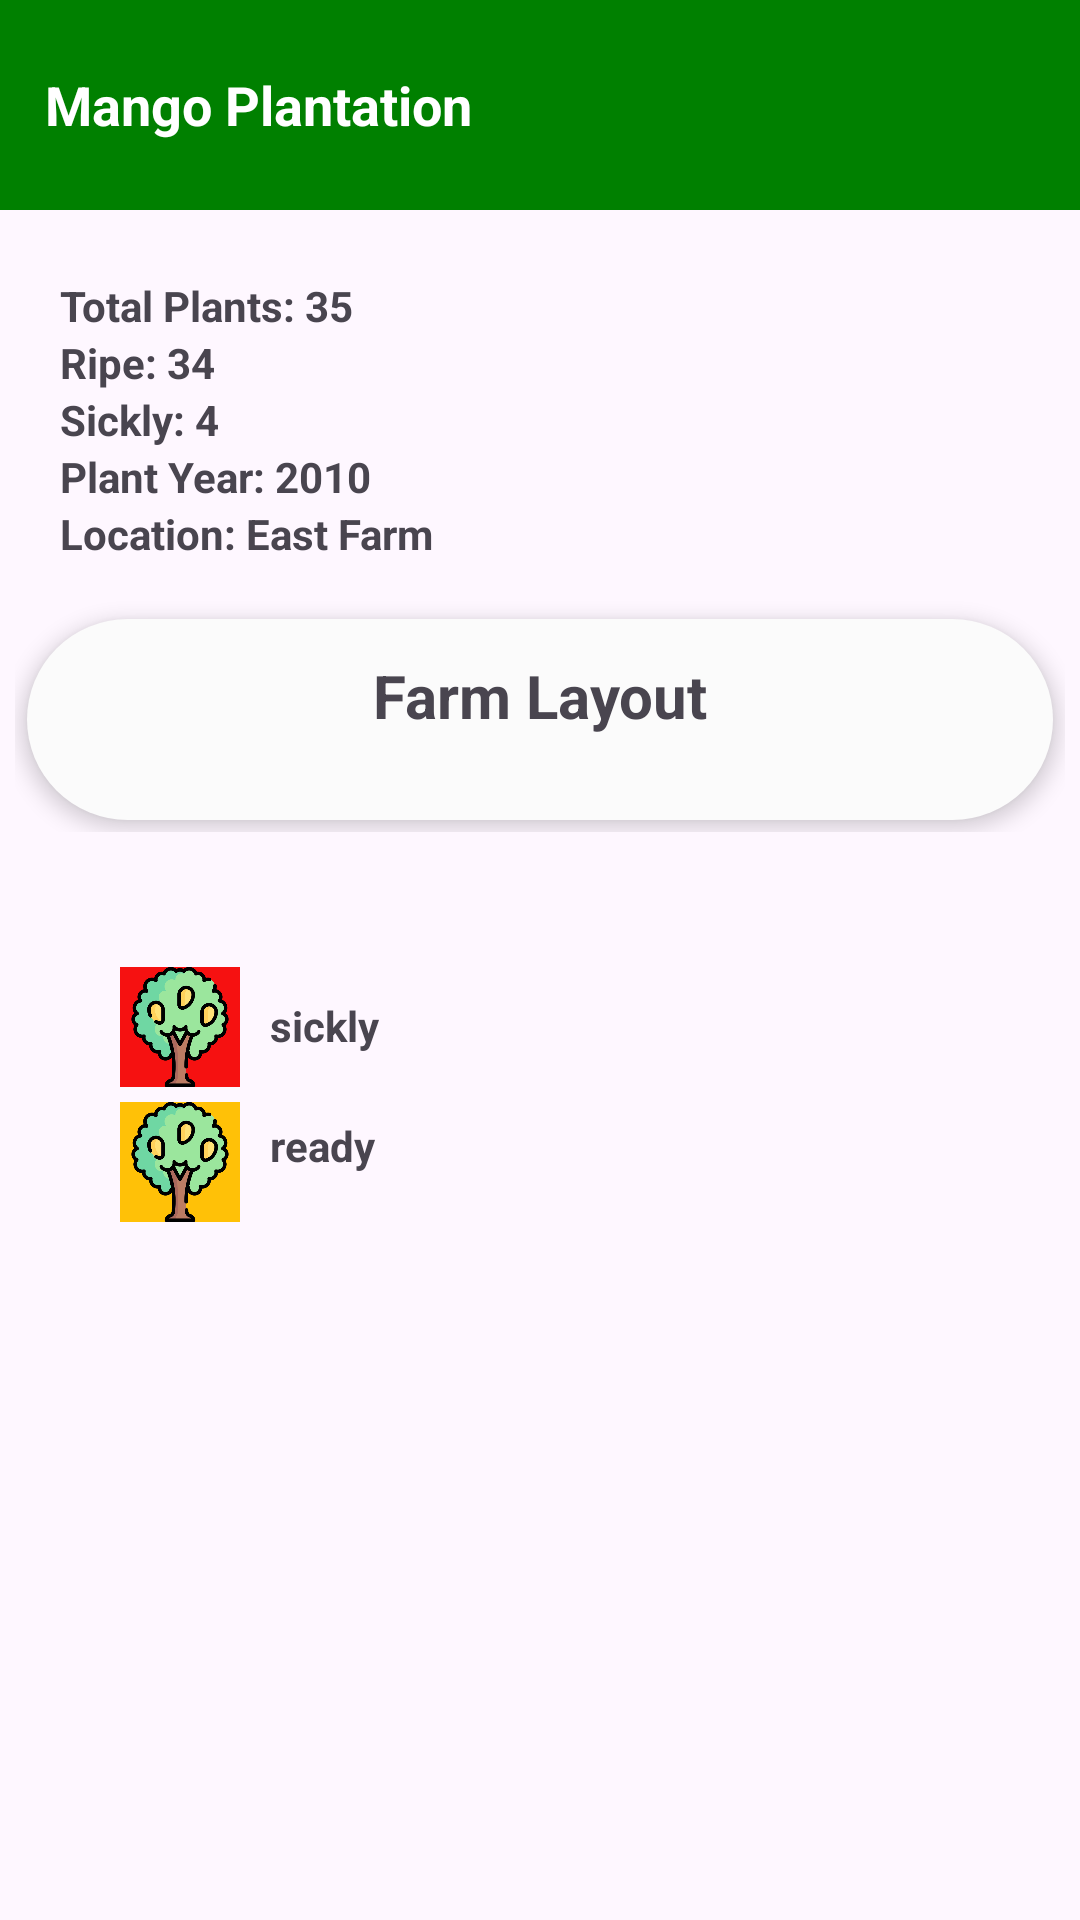

The Android layout XML behind this screen, and the referenced resources:
<!-- AndroidManifest.xml: application theme Theme.FarmApp -->
<!-- res/layout/activity_plant_details.xml -->
<?xml version="1.0" encoding="utf-8"?>
<ScrollView xmlns:android="http://schemas.android.com/apk/res/android"
    xmlns:tools="http://schemas.android.com/tools"
    android:layout_width="match_parent"
    android:layout_height="match_parent"
    android:fillViewport="true">

    <LinearLayout
        android:id="@+id/main"
        android:layout_width="match_parent"
        android:layout_height="wrap_content"
        android:orientation="vertical"
        android:fitsSystemWindows="true">

        
        <LinearLayout
            android:layout_width="match_parent"
            android:layout_height="70dp"
            android:background="@color/green_theme"
            android:gravity="start|center_vertical"
            android:orientation="horizontal"
            android:paddingStart="8dp"
            android:paddingEnd="8dp">

            <LinearLayout
                android:layout_width="wrap_content"
                android:layout_height="wrap_content"
                android:orientation="horizontal">

                <TextView
                    android:id="@+id/Plantaton_name"
                    android:layout_width="wrap_content"
                    android:layout_height="wrap_content"
                    android:text="Mango Plantation"
                    android:textColor="@android:color/white"
                    android:textSize="18sp"
                    android:padding="7dp"
                    android:textStyle="bold" />

            </LinearLayout>
        </LinearLayout>

        
        <LinearLayout
            android:layout_width="match_parent"
            android:layout_height="wrap_content"
            android:orientation="vertical"
            android:layout_marginTop="20dp"
            android:padding="5dp">

            <LinearLayout
                android:layout_width="match_parent"
                android:layout_height="wrap_content"
                android:orientation="horizontal"
                android:padding="12dp"
                android:layout_weight="1"
                android:layout_margin="4dp"
                android:elevation="4dp">
            </LinearLayout>

            <LinearLayout
                android:layout_width="wrap_content"
                android:layout_height="wrap_content"
                android:orientation="vertical"
                android:padding="15dp"
                android:layout_marginTop="-50dp">

                <TextView
                    android:layout_width="wrap_content"
                    android:layout_height="wrap_content"
                    android:textStyle="bold"
                    android:id="@+id/totalPlantsTextView"
                    android:text="Total Plants: 35"
                    android:textSize="14sp" />
                <TextView
                    android:layout_width="wrap_content"
                    android:layout_height="wrap_content"
                    android:textStyle="bold"
                    android:id="@+id/ripePlantsTextView"
                    android:text="Ripe: 34"
                    android:textSize="14sp" />
                <TextView
                    android:layout_width="wrap_content"
                    android:layout_height="wrap_content"
                    android:textStyle="bold"
                    android:id="@+id/sicklyPlantsTextView"
                    android:text="Sickly: 4"
                    android:textSize="14sp" />
                <TextView
                    android:layout_width="wrap_content"
                    android:layout_height="wrap_content"
                    android:text="Plant Year: 2010"
                    android:textStyle="bold"
                    android:id="@+id/plantYearTextView"
                    android:textSize="14sp" />
                <TextView
                    android:layout_width="wrap_content"
                    android:layout_height="wrap_content"
                    android:textStyle="bold"
                    android:id="@+id/locationTextView"
                    android:text="Location: East Farm"
                    android:textSize="14sp" />
            </LinearLayout>

            
            <LinearLayout
                android:layout_width="match_parent"
                android:layout_height="wrap_content"
                android:orientation="vertical"
                android:padding="12dp"
                android:layout_weight="1"
                android:background="@drawable/dashboard_cards_background"
                android:layout_margin="4dp"
                android:elevation="4dp">

                <TextView
                    android:layout_width="match_parent"
                    android:layout_height="wrap_content"
                    android:text="Farm Layout"
                    android:gravity="center"
                    android:textStyle="bold"
                    android:textSize="20sp" />

                
                <ScrollView
                    android:layout_width="match_parent"
                    android:layout_height="wrap_content">

                    <HorizontalScrollView
                        android:layout_width="wrap_content"
                        android:layout_height="wrap_content">

                        <GridLayout
                            android:id="@+id/farmLayoutGrid"
                            android:layout_width="wrap_content"
                            android:layout_height="wrap_content"
                            android:columnCount="7"
                            android:padding="8dp"
                            android:alignmentMode="alignMargins"
                            android:useDefaultMargins="true" />
                    </HorizontalScrollView>
                </ScrollView>
            </LinearLayout>
            </LinearLayout>

            <LinearLayout
                android:layout_width="wrap_content"
                android:layout_height="wrap_content"
                android:orientation="horizontal"
                android:layout_margin="20dp">

                <LinearLayout
                    android:layout_width="wrap_content"
                    android:layout_height="wrap_content"
                    android:orientation="vertical"
                    android:layout_margin="20dp">

                    <LinearLayout
                        android:layout_width="wrap_content"
                        android:layout_height="wrap_content"
                        android:orientation="horizontal">

                        <ImageView
                            android:layout_width="40dp"
                            android:layout_height="40dp"
                            android:src="@drawable/mango_plant_icon"
                            android:contentDescription="Mango Plant"
                            android:background="@color/red" />
                        <TextView
                            android:layout_width="wrap_content"
                            android:layout_height="wrap_content"
                            android:text="sickly"
                            android:padding="10dp"
                            android:textStyle="bold" />
                    </LinearLayout>

                    <LinearLayout
                        android:layout_width="wrap_content"
                        android:layout_height="wrap_content"
                        android:orientation="horizontal">
                        <ImageView
                            android:layout_width="40dp"
                            android:layout_height="40dp"
                            android:layout_marginTop="5dp"
                            android:src="@drawable/mango_plant_icon"
                            android:contentDescription="Mango Plant"
                            android:background="#FFC107" />
                        <TextView
                            android:layout_width="wrap_content"
                            android:layout_height="wrap_content"
                            android:text="ready"
                            android:padding="10dp"
                            android:textStyle="bold" />
                    </LinearLayout>
                </LinearLayout>
            </LinearLayout>
        </LinearLayout>
</ScrollView>
<!-- resources referenced by this layout -->
<resources>
  <color name="green_theme">#008000</color>
  <color name="red">#F61111</color>
  <!-- drawable dashboard_cards_background (drawable) -->
  <?xml version="1.0" encoding="utf-8"?>
  <shape xmlns:android="http://schemas.android.com/apk/res/android">
      <solid android:color="#FBFBFB" />
      <corners android:radius="35dp"/>
  </shape>
  <!-- drawable mango_plant_icon: png bitmap (drawable, 41235 bytes) -->
  <style name="Theme.FarmApp" parent="Base.Theme.FarmApp" />
  <style name="Base.Theme.FarmApp" parent="Theme.Material3.DayNight.NoActionBar">
          
          
          <item name="colorPrimary">@color/green_theme</item>
          
          <item name="colorPrimaryVariant">@color/green_theme_dark</item>
          <item name="colorOnPrimary">@color/white</item>
      </style>
  <color name="green_theme_dark">#388E3C</color>
  <color name="white">#FFFFFFFF</color>
</resources>
